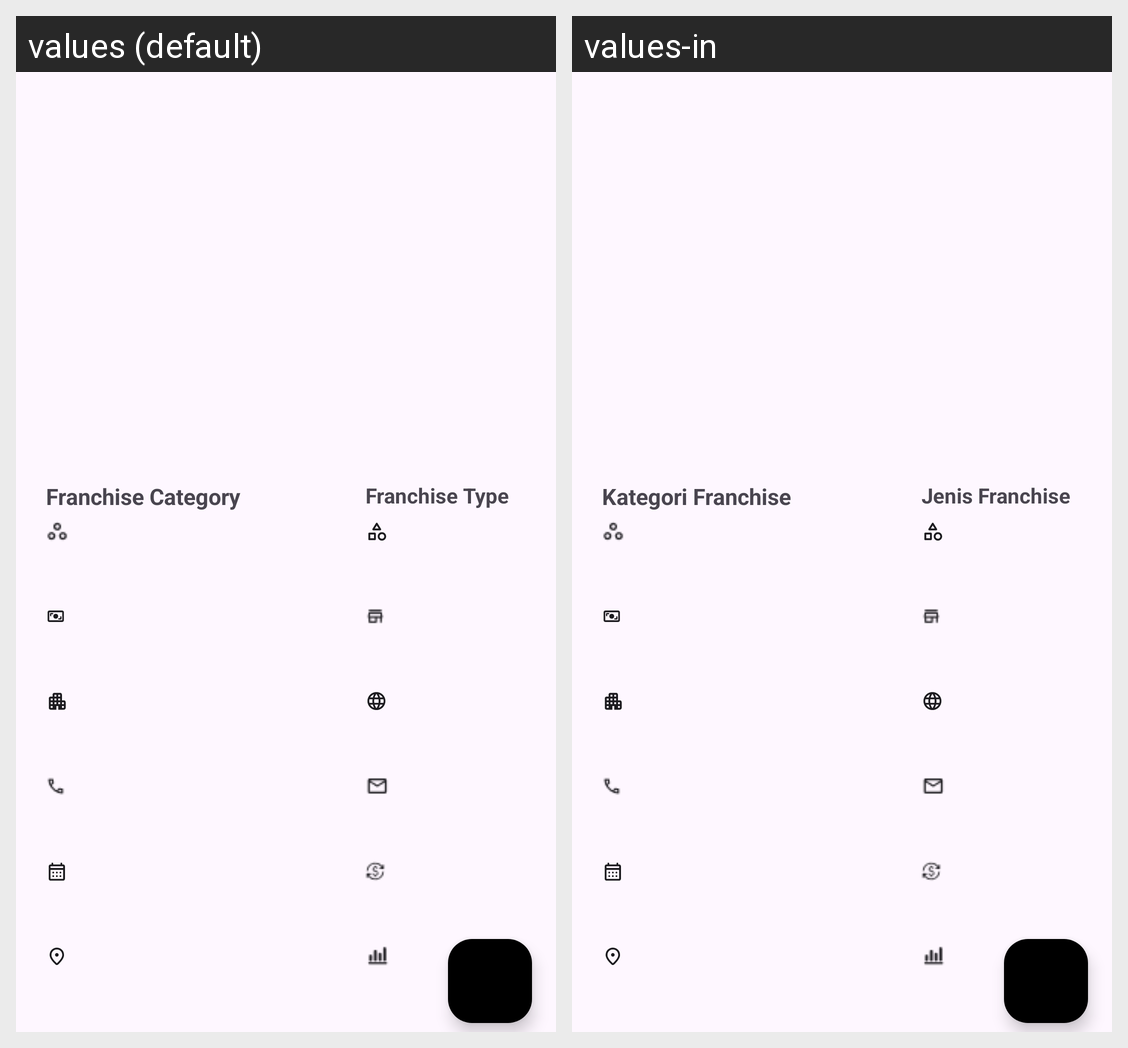

The same Android screen rendered under two of its app's locales, left to right. List the strings drawn on it with the default value and each locale's translation.
Android screen res/layout/activity_detail_franchise.xml rendered under 2 locales, left to right: values (default), values-in. Device: Nexus 5 (rendered at 1080×1920; each locale shown at half size, 540×960, under a caption strip naming it); theme Theme.Capstone.
Strings drawn on this screen, with the default value and each locale's value (text and hints the layout hard-codes, and strings that could not be matched under every locale, appear in the picture but are not listed):

category_franchise_title
  values: Franchise Category
  values-in: Kategori Franchise

type_franchise_title
  values: Franchise Type
  values-in: Jenis Franchise
